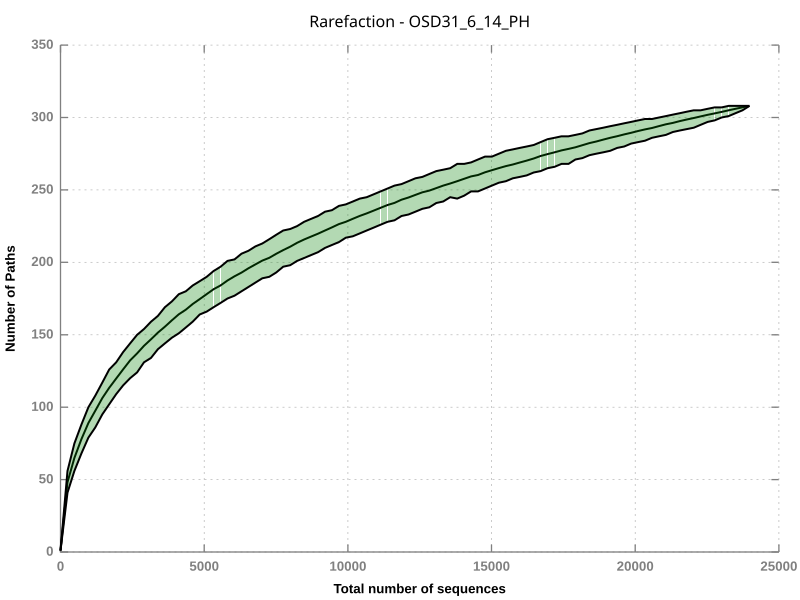

The file beside this chart, header and first rows:
1	1	1	1	1
2	243	48.17	41	56
3	485	64.98	56	75
4	727	77.85	68	88
5	970	89.09	79	100
6	1212	97.58	86	108
7	1454	106.3	95	117
8	1696	113.4	102	126
9	1938	119.8	109	131
10	2180	126.1	115	138
11	2423	132.3	120	144
12	2665	137.1	124	150
13	2907	142.4	131	154
14	3149	146.9	134	159
15	3391	151.5	140	163
16	3633	155.6	144	169
17	3875	160	148	173
18	4118	164.1	151	178
19	4360	167.3	155	180
20	4602	171.2	159	184
21	4844	174.6	164	187
22	5086	178.1	166	190
23	5328	181.5	169	194
24	5570	184.1	172	197
25	5813	187.5	175	201
26	6055	190.4	177	202
27	6297	192.9	180	206
28	6539	195.9	183	208
29	6781	198.5	186	211
30	7023	201.2	189	213
31	7266	203.1	190	216
32	7508	205.9	193	219
33	7750	208.5	197	222
34	7992	210.8	198	223
35	8234	213.5	201	225
36	8476	215.8	203	228
37	8718	217.8	205	230
38	8961	219.8	207	232
39	9203	222	210	235
40	9445	224.1	212	236
41	9687	226.4	214	239
42	9929	228	217	240
43	10171	230.1	218	242
44	10414	232	220	244
45	10656	233.8	222	245
46	10898	235.7	224	247
47	11140	237.6	226	249
48	11382	239.6	228	251
49	11624	241	229	253
50	11866	243.3	232	254
51	12109	244.8	233	256
52	12351	246.6	235	258
53	12593	248.4	237	259
54	12835	249.6	238	261
55	13077	251.3	241	263
56	13319	253	242	264
57	13561	254.4	245	265
58	13804	256	244	268
59	14046	257.7	246	268
60	14288	259.4	249	269
61	14530	260.3	249	271
... 39 more rows
